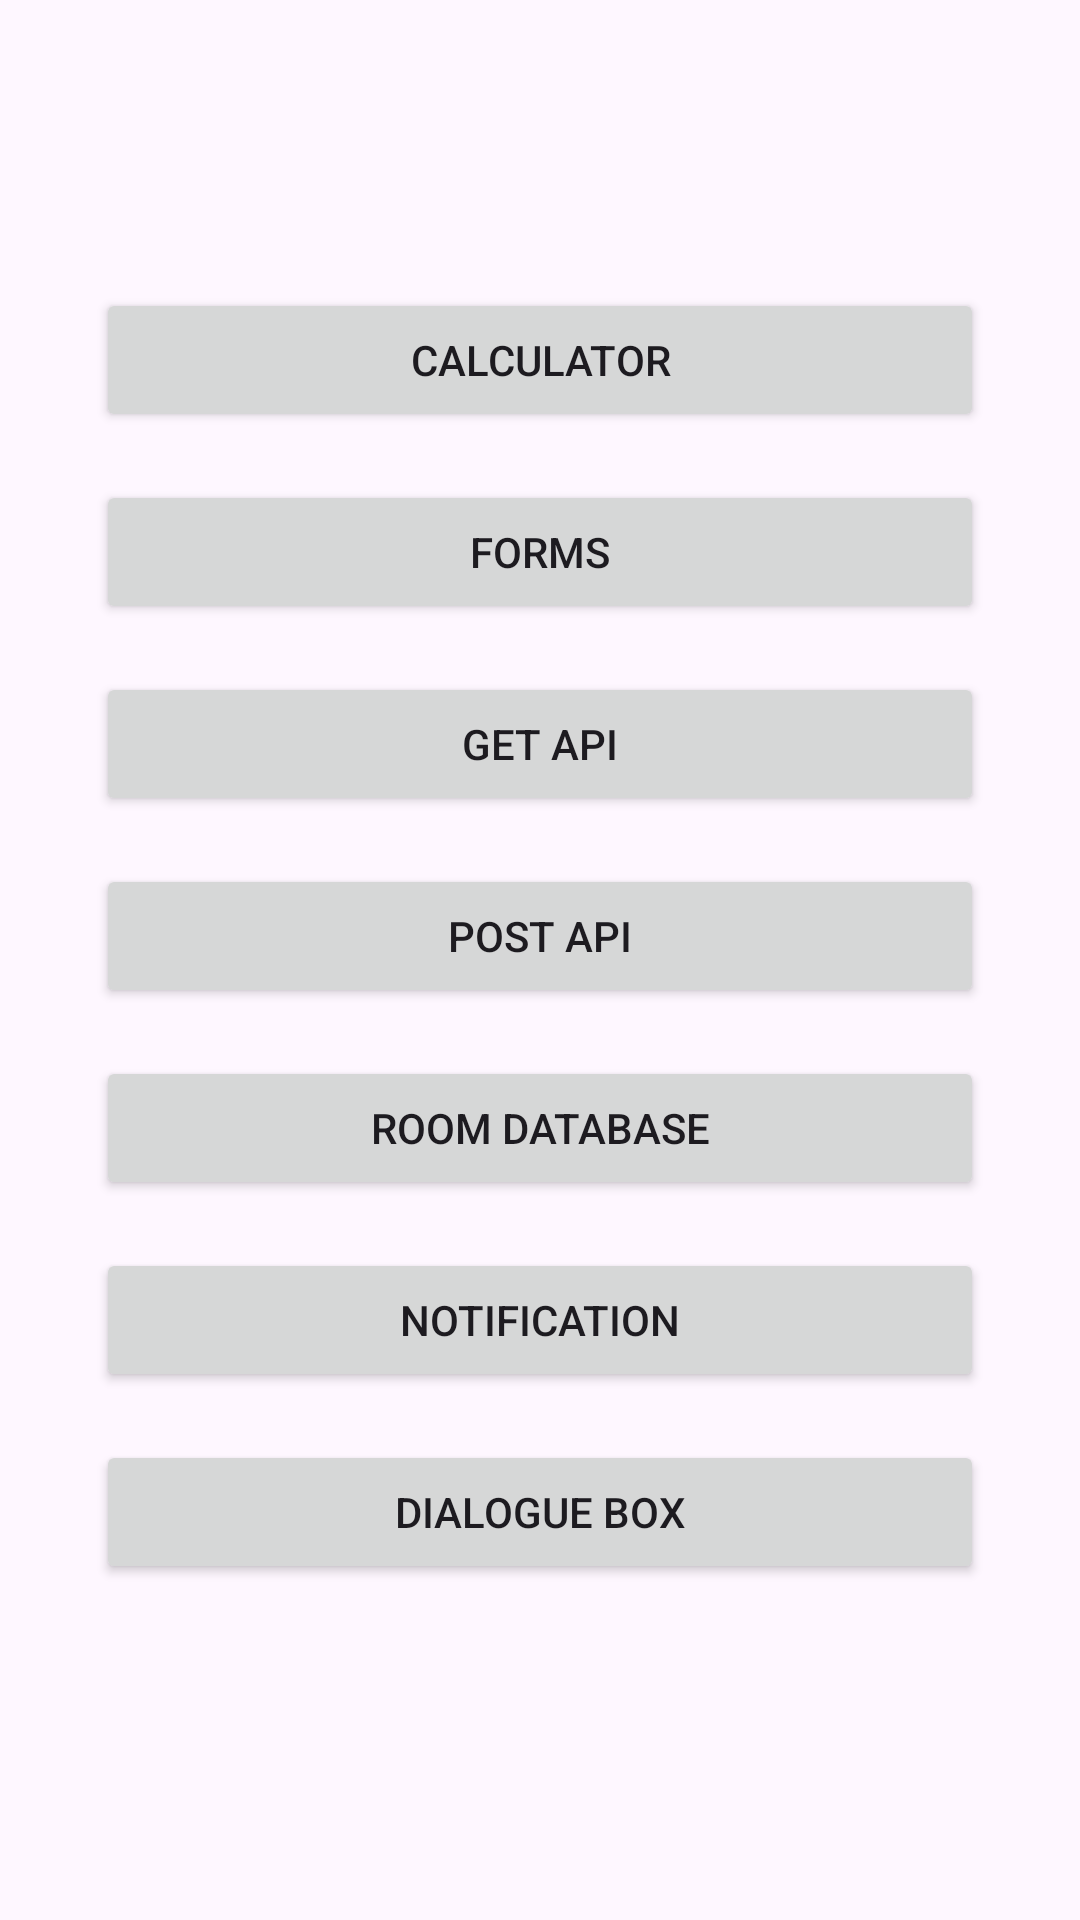

Layout XML and referenced resources for this Android screen:
<!-- AndroidManifest.xml: application theme Theme.FinalMAD_PROJECT -->
<!-- res/layout/activity_home.xml -->
<RelativeLayout xmlns:android="http://schemas.android.com/apk/res/android"
    android:layout_width="match_parent"
    android:layout_height="match_parent"
    android:padding="16dp">

    <LinearLayout
        android:layout_width="match_parent"
        android:layout_height="wrap_content"
        android:orientation="vertical"
        android:layout_centerInParent="true"
        android:gravity="center_horizontal"
        android:padding="16dp">


        
        <Button
            android:id="@+id/button1"
            android:layout_width="match_parent"
            android:layout_height="wrap_content"
            android:text="Calculator"
            android:layout_marginBottom="16dp" />

        
        <Button
            android:id="@+id/button2"
            android:layout_width="match_parent"
            android:layout_height="wrap_content"
            android:text="Forms"
            android:layout_marginBottom="16dp" />

        
        <Button
            android:id="@+id/button3"
            android:layout_width="match_parent"
            android:layout_height="wrap_content"
            android:text="GET API"
            android:layout_marginBottom="16dp" />

        
        <Button
            android:id="@+id/button4"
            android:layout_width="match_parent"
            android:layout_height="wrap_content"
            android:text="POST API"
            android:layout_marginBottom="16dp" />



        
        <Button
            android:layout_width="match_parent"
            android:layout_height="match_parent"
            android:id="@+id/button5"
            android:text="Room Database"
            android:layout_marginBottom="16dp"/>

        
        <Button
            android:layout_width="match_parent"
            android:layout_height="match_parent"
            android:id="@+id/button6"
            android:text="Notification"
            android:layout_marginBottom="16dp"/>



        
        <Button
            android:layout_width="match_parent"
            android:layout_height="match_parent"
            android:id="@+id/button7"
            android:text="Dialogue Box"
            android:layout_marginBottom="16dp"/>




    </LinearLayout>
</RelativeLayout>
<!-- resources referenced by this layout -->
<resources>
  <style name="Theme.FinalMAD_PROJECT" parent="Base.Theme.FinalMAD_PROJECT" />
  <style name="Base.Theme.FinalMAD_PROJECT" parent="Theme.Material3.DayNight.NoActionBar">
          
          
      </style>
</resources>
